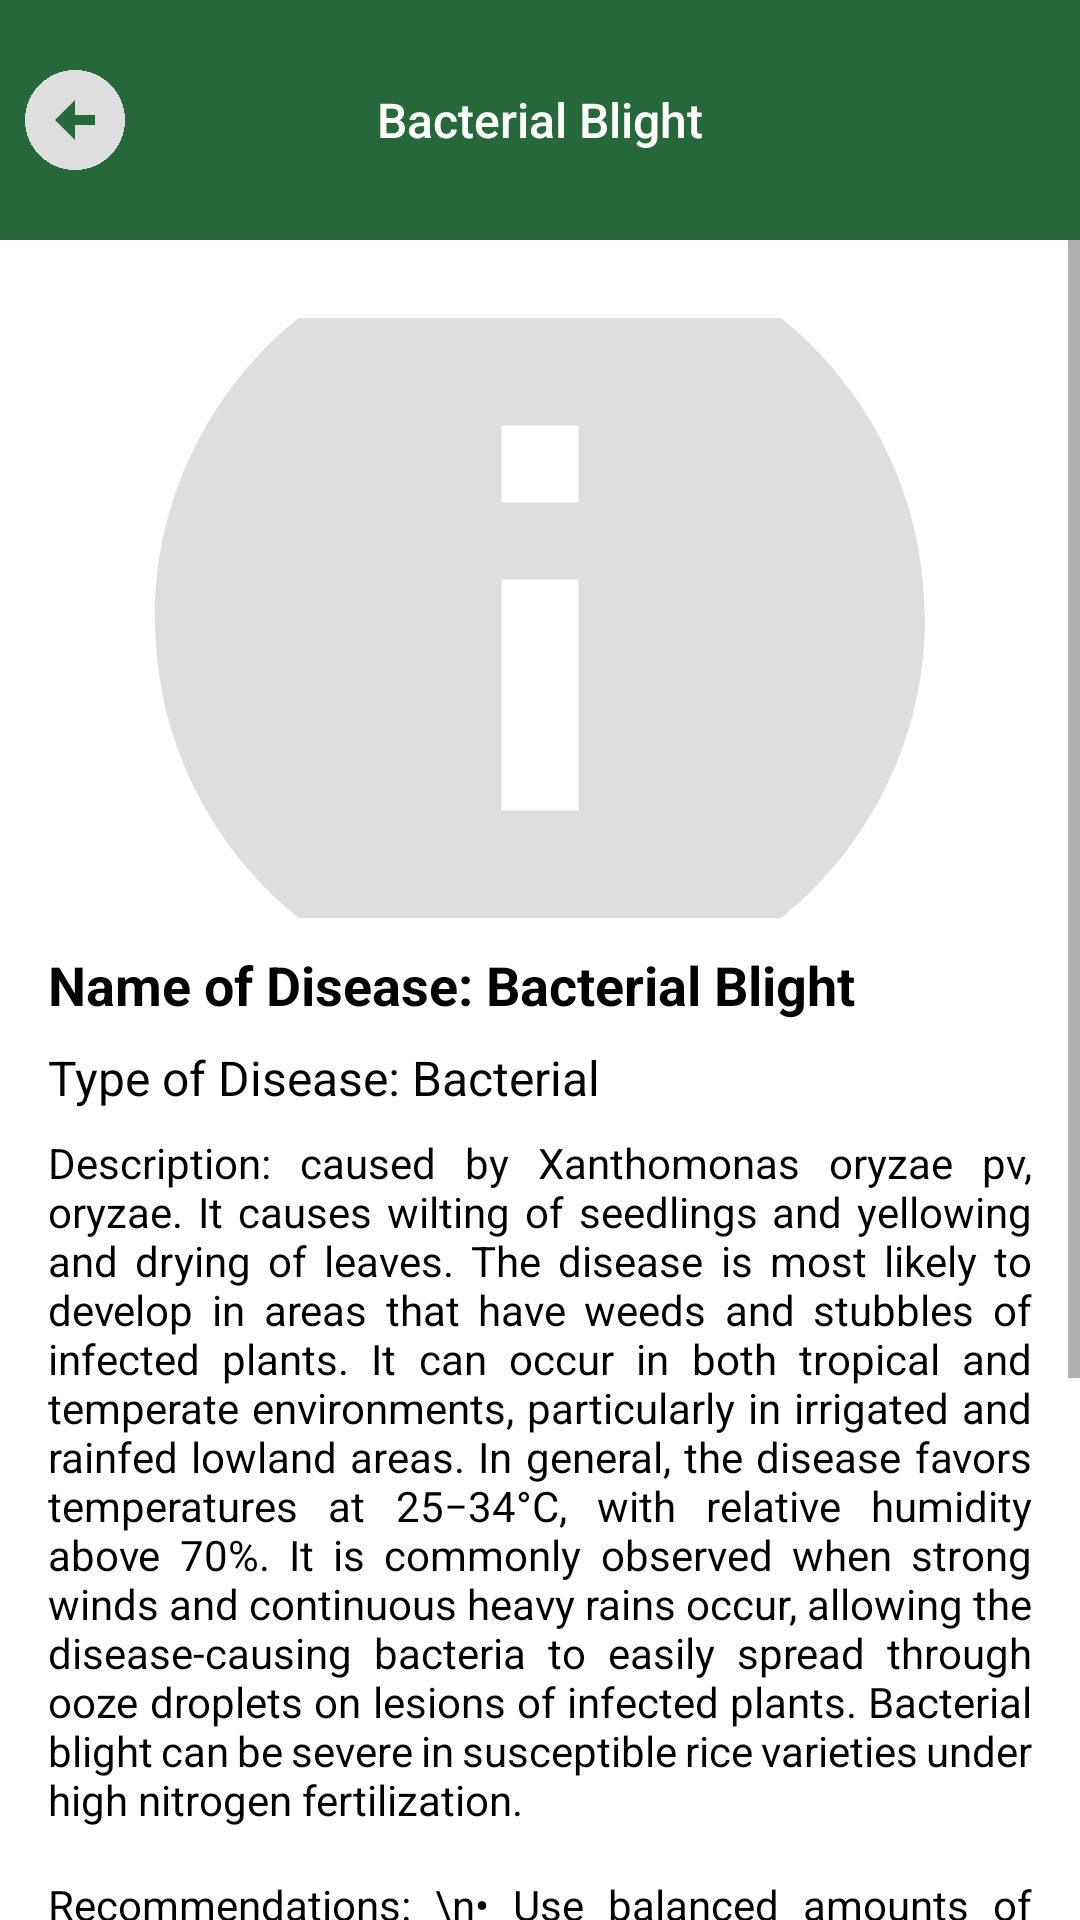

The Android layout XML behind this screen, and the referenced resources:
<!-- AndroidManifest.xml: application theme Theme.CFCA -->
<!-- res/layout/activity_bacterial_blight.xml -->
<?xml version="1.0" encoding="utf-8"?>
<RelativeLayout xmlns:android="http://schemas.android.com/apk/res/android"
    xmlns:app="http://schemas.android.com/apk/res-auto"
    xmlns:tools="http://schemas.android.com/tools"
    android:id="@+id/main"
    android:layout_width="match_parent"
    android:layout_height="match_parent"
    android:background="@android:color/white"
    tools:context=".diseases.BacterialBlight">

    <ImageView
        android:layout_width="50dp"
        android:layout_height="80dp"
        android:src="@drawable/baseline_arrow_circle_left_24"
        android:id="@+id/bckBtn"
        android:elevation="10dp"
        android:padding="5dp"/>

    <TextView
        android:layout_width="match_parent"
        android:layout_height="80dp"
        android:text="Bacterial Blight"
        android:textSize="16sp"
        android:textColor="@android:color/white"
        android:fontFamily="sans-serif-medium"
        android:layout_centerHorizontal="true"
        android:gravity="center"
        android:background="#FF266839"
        android:id="@+id/titleBar"/>

    <ScrollView
        android:layout_width="match_parent"
        android:layout_height="wrap_content"
        android:layout_below="@id/titleBar">

        <RelativeLayout
            android:layout_width="match_parent"
            android:layout_height="wrap_content"
            android:padding="16dp">

            <ImageView
                android:layout_width="match_parent"
                android:layout_height="200dp"
                android:src="@drawable/baseline_info_24"
                android:scaleType="centerCrop"
                android:id="@+id/imageV"
                android:layout_margin="10dp"/>

            
            <TextView
                android:id="@+id/diseaseName"
                android:layout_width="wrap_content"
                android:layout_height="wrap_content"
                android:text="Name of Disease: Bacterial Blight"
                android:textSize="18sp"
                android:textStyle="bold"
                android:layout_below="@+id/imageV"
                android:justificationMode="inter_word"
                android:fontFamily="sans-serif"
                android:textColor="@android:color/black"
                android:layout_marginBottom="8dp"/>

            
            <TextView
                android:id="@+id/diseaseType"
                android:layout_width="wrap_content"
                android:layout_height="wrap_content"
                android:text="Type of Disease: Bacterial"
                android:textSize="16sp"
                android:justificationMode="inter_word"
                android:fontFamily="sans-serif"
                android:textColor="@android:color/black"
                android:layout_below="@id/diseaseName"
                android:layout_marginBottom="8dp"/>

            
            <TextView
                android:id="@+id/diseaseDescription"
                android:layout_width="wrap_content"
                android:layout_height="wrap_content"
                android:text="Description: caused by Xanthomonas oryzae pv, oryzae. It causes wilting of seedlings and yellowing and drying of leaves. The disease is most likely to develop in areas that have weeds and stubbles of infected plants. It can occur in both tropical and temperate environments, particularly in irrigated and rainfed lowland areas. In general, the disease favors temperatures at 25−34°C, with relative humidity above 70%. It is commonly observed when strong winds and continuous heavy rains occur, allowing the disease-causing bacteria to easily spread through ooze droplets on lesions of infected plants. Bacterial blight can be severe in susceptible rice varieties under high nitrogen fertilization."
                android:textSize="14sp"
                android:fontFamily="sans-serif"
                android:textColor="@android:color/black"
                android:layout_below="@id/diseaseType"
                android:layout_marginBottom="16dp"
                android:justificationMode="inter_word"
                android:ellipsize="end"/>

            
            <TextView
                android:id="@+id/diseaseRecommendations"
                android:layout_width="wrap_content"
                android:layout_height="wrap_content"
                android:text="Recommendations: \n• Use balanced amounts of plant nutrients, especially nitrogen.\n• Ensure good drainage of fields (in conventionally flooded crops) and nurseries.\n• Keep fields clean. Remove weed hosts and plow under rice stubble, straw, rice ratoons and volunteer seedlings, which can serve as hosts of bacteria.\n• Allow fallow fields to dry in order to suppress disease agents in the soil and plant residues."
                android:textSize="14sp"
                android:fontFamily="sans-serif"
                android:justificationMode="inter_word"
                android:textColor="@android:color/black"
                android:layout_below="@id/diseaseDescription"
                android:layout_marginBottom="16dp"/>

            <android.widget.Button
                android:layout_width="285dp"
                android:layout_height="50dp"
                android:text="Save Image to Gallery"
                android:textColor="@android:color/white"
                android:fontFamily="sans-serif-medium"
                android:textSize="16sp"
                android:layout_centerHorizontal="true"
                android:background="@drawable/btn_bg"
                android:layout_below="@+id/diseaseRecommendations"
                android:layout_marginTop="20dp"
                android:layout_marginBottom="30dp"
                android:id="@+id/saveBtn"/>

        </RelativeLayout>
    </ScrollView>



</RelativeLayout>
<!-- resources referenced by this layout -->
<resources>
  <!-- drawable baseline_arrow_circle_left_24 (drawable) -->
  <vector xmlns:android="http://schemas.android.com/apk/res/android" android:height="24dp" android:tint="#DEDEDE" android:viewportHeight="24" android:viewportWidth="24" android:width="24dp">
        
      <path android:fillColor="@android:color/white" android:pathData="M2,12c0,5.52 4.48,10 10,10s10,-4.48 10,-10c0,-5.52 -4.48,-10 -10,-10C6.48,2 2,6.48 2,12zM12,11l4,0v2l-4,0l0,3l-4,-4l4,-4L12,11z"/>
      
  </vector>
  <!-- drawable baseline_info_24 (drawable) -->
  <vector xmlns:android="http://schemas.android.com/apk/res/android" android:height="24dp" android:tint="#DEDEDE" android:viewportHeight="24" android:viewportWidth="24" android:width="24dp">
        
      <path android:fillColor="@android:color/white" android:pathData="M12,2C6.48,2 2,6.48 2,12s4.48,10 10,10 10,-4.48 10,-10S17.52,2 12,2zM13,17h-2v-6h2v6zM13,9h-2L11,7h2v2z"/>
      
  </vector>
  <!-- drawable btn_bg (drawable) -->
  <?xml version="1.0" encoding="utf-8"?>
  <shape xmlns:android="http://schemas.android.com/apk/res/android">
  
      <solid android:color="#FF266839"/>
      <corners android:radius="30dp"/>
  </shape>
  <style name="Theme.CFCA" parent="Theme.MaterialComponents.DayNight.NoActionBar">
          
          <item name="colorPrimary">@color/purple_500</item>
          <item name="colorPrimaryVariant">@color/purple_700</item>
          <item name="colorOnPrimary">@color/white</item>
          
          <item name="colorSecondary">@color/teal_200</item>
          <item name="colorSecondaryVariant">@color/teal_700</item>
          <item name="colorOnSecondary">@color/black</item>
          
          <item name="android:statusBarColor">?attr/colorPrimaryVariant</item>
          
      </style>
  <!-- not gathered from this repository: default colours our renderer supplied (Android Studio template values) -->
  <color name="purple_500">#FF6200EE</color>
  <color name="purple_700">#FF3700B3</color>
  <color name="teal_200">#FF03DAC5</color>
  <color name="teal_700">#FF018786</color>
  <color name="black">#FF000000</color>
  <color name="white">#FFFFFFFF</color>
</resources>
